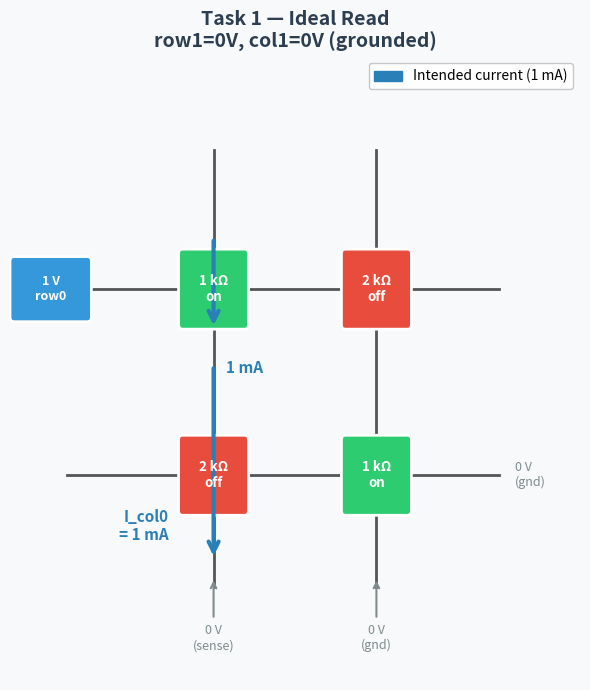

The matplotlib source for this figure: (Note: this script raises an exception after producing the figure.)
"""Generate CMAN sneak path diagrams — ideal read vs sneak path."""
import matplotlib
matplotlib.use('Agg')
import matplotlib.pyplot as plt
import matplotlib.patches as mpatches
from matplotlib.patches import FancyArrowPatch, FancyBboxPatch
import matplotlib.patheffects as pe

def draw_crossbar(ax, title,
                  row1_grounded=True, col1_grounded=True,
                  show_sneak=False):
    """Draw the 2x2 resistive crossbar with current flow annotations."""
    ax.set_xlim(-1.5, 5.5)
    ax.set_ylim(-2.2, 4.5)
    ax.set_facecolor('#F8F9FA')
    ax.axis('off')

    # ── grid positions ──────────────────────────────────────
    # cols at x=1, x=3  /  rows at y=2, y=0
    COL0_X, COL1_X = 1.0, 3.0
    ROW0_Y, ROW1_Y = 2.0, 0.0

    # ── draw column wires ────────────────────────────────────
    for x in [COL0_X, COL1_X]:
        ax.plot([x, x], [-1.2, 3.5], color='#555', lw=2, zorder=1)

    # ── draw row wires ────────────────────────────────────────
    # row 0 — solid (driven)
    ax.plot([-0.8, 4.5], [ROW0_Y, ROW0_Y], color='#555', lw=2, zorder=1)
    # row 1 — dashed if floating
    ls = '-' if row1_grounded else '--'
    ax.plot([-0.8, 4.5], [ROW1_Y, ROW1_Y], color='#555', lw=2, ls=ls, zorder=1)

    # ── resistor boxes ───────────────────────────────────────
    cells = [
        (COL0_X, ROW0_Y, '1 kΩ\non',  '#2ecc71'),
        (COL1_X, ROW0_Y, '2 kΩ\noff', '#e74c3c'),
        (COL0_X, ROW1_Y, '2 kΩ\noff', '#e74c3c'),
        (COL1_X, ROW1_Y, '1 kΩ\non',  '#2ecc71'),
    ]
    for (cx, cy, lbl, col) in cells:
        r = FancyBboxPatch((cx-0.38, cy-0.38), 0.76, 0.76,
                           boxstyle='round,pad=0.05',
                           fc=col, ec='white', lw=2, zorder=3)
        ax.add_patch(r)
        ax.text(cx, cy, lbl, ha='center', va='center',
                fontsize=9.5, fontweight='bold', color='white', zorder=4)

    # ── voltage source labels ────────────────────────────────
    # V_row0
    ax.annotate('', xy=(-0.5, ROW0_Y), xytext=(-1.2, ROW0_Y),
                arrowprops=dict(arrowstyle='->', color='#2c3e50', lw=2))
    src = FancyBboxPatch((-1.45, ROW0_Y-0.3), 0.9, 0.6,
                         boxstyle='round,pad=0.05', fc='#3498db', ec='white', lw=2, zorder=3)
    ax.add_patch(src)
    ax.text(-1.0, ROW0_Y, '1 V\nrow0', ha='center', va='center',
            fontsize=9, fontweight='bold', color='white', zorder=4)

    # row 1 label
    if row1_grounded:
        ax.text(4.7, ROW1_Y, '0 V\n(gnd)', ha='left', va='center',
                fontsize=9, color='#7f8c8d')
    else:
        box = FancyBboxPatch((4.3, ROW1_Y-0.28), 1.1, 0.56,
                             boxstyle='round,pad=0.05', fc='#f39c12', ec='white', lw=2, zorder=3)
        ax.add_patch(box)
        ax.text(4.85, ROW1_Y, 'float\nrow1', ha='center', va='center',
                fontsize=9, fontweight='bold', color='white', zorder=4)
        if show_sneak:
            ax.text(4.85, ROW1_Y-0.55, '= 0.4 V', ha='center',
                    fontsize=8.5, color='#e67e22', fontstyle='italic')

    # col 0 bottom — sense (0V)
    ax.text(COL0_X, -1.6, '0 V\n(sense)', ha='center', va='top',
            fontsize=9, color='#7f8c8d')
    ax.annotate('', xy=(COL0_X, -1.1), xytext=(COL0_X, -1.55),
                arrowprops=dict(arrowstyle='->', color='#7f8c8d', lw=1.5))

    # col 1 bottom label
    if col1_grounded:
        ax.text(COL1_X, -1.6, '0 V\n(gnd)', ha='center', va='top',
                fontsize=9, color='#7f8c8d')
        ax.annotate('', xy=(COL1_X, -1.1), xytext=(COL1_X, -1.55),
                    arrowprops=dict(arrowstyle='->', color='#7f8c8d', lw=1.5))
    else:
        box2 = FancyBboxPatch((COL1_X-0.55, -2.05), 1.1, 0.56,
                              boxstyle='round,pad=0.05', fc='#f39c12', ec='white', lw=2, zorder=3)
        ax.add_patch(box2)
        ax.text(COL1_X, -1.77, 'float\ncol1', ha='center', va='center',
                fontsize=9, fontweight='bold', color='white', zorder=4)
        if show_sneak:
            ax.text(COL1_X, -2.15, '= 0.6 V', ha='center',
                    fontsize=8.5, color='#e67e22', fontstyle='italic')

    # ── current arrows ────────────────────────────────────────
    INTENDED_COLOR = '#2980b9'
    SNEAK_COLOR    = '#e74c3c'
    AW = dict(arrowstyle='->', lw=3, mutation_scale=18)

    # Intended path: row0 → R[0][0] → col0
    # Arrow down from row0 wire into R[0][0], then down to col0
    ax.annotate('', xy=(COL0_X, ROW0_Y-0.42), xytext=(COL0_X, ROW0_Y+0.55),
                arrowprops=dict(**AW, color=INTENDED_COLOR))
    ax.annotate('', xy=(COL0_X, -0.9), xytext=(COL0_X, ROW0_Y-0.82),
                arrowprops=dict(**AW, color=INTENDED_COLOR))
    ax.text(COL0_X+0.15, 1.1, '1 mA', color=INTENDED_COLOR,
            fontsize=11, fontweight='bold')

    # Sneak path arrows
    if show_sneak:
        # row0 → R[0][1] (right along row 0, then down into R[0][1])
        ax.annotate('', xy=(COL1_X, ROW0_Y+0.55), xytext=(COL0_X+0.6, ROW0_Y+0.55),
                    arrowprops=dict(**AW, color=SNEAK_COLOR))
        ax.annotate('', xy=(COL1_X, ROW0_Y-0.42), xytext=(COL1_X, ROW0_Y+0.55),
                    arrowprops=dict(**AW, color=SNEAK_COLOR))
        # col1 → R[1][1] (down col1 wire)
        ax.annotate('', xy=(COL1_X, ROW1_Y+0.42), xytext=(COL1_X, ROW0_Y-0.82),
                    arrowprops=dict(**AW, color=SNEAK_COLOR))
        # R[1][1] → row1 (down into row1)
        ax.annotate('', xy=(COL1_X, ROW1_Y-0.42), xytext=(COL1_X, ROW1_Y+0.42),
                    arrowprops=dict(**AW, color=SNEAK_COLOR))
        # row1 → R[1][0] (left along row1)
        ax.annotate('', xy=(COL0_X+0.6, ROW1_Y-0.55), xytext=(COL1_X-0.6, ROW1_Y-0.55),
                    arrowprops=dict(**AW, color=SNEAK_COLOR))
        ax.annotate('', xy=(COL0_X, ROW1_Y-0.42), xytext=(COL0_X+0.6, ROW1_Y-0.55),
                    arrowprops=dict(**AW, color=SNEAK_COLOR))
        # R[1][0] → col0
        ax.annotate('', xy=(COL0_X, -0.9), xytext=(COL0_X, ROW1_Y-0.82),
                    arrowprops=dict(**AW, color=SNEAK_COLOR))

        ax.text(COL1_X+0.15, 1.1, '0.2 mA', color=SNEAK_COLOR,
                fontsize=11, fontweight='bold')
        ax.text(COL1_X+0.15, 0.7, '(sneak)', color=SNEAK_COLOR,
                fontsize=9)

        # total at col0
        ax.text(COL0_X-0.55, -0.7, 'I_col0\n= 1.2 mA', color='#8e44ad',
                fontsize=11, fontweight='bold', ha='right')

    else:
        ax.text(COL0_X-0.55, -0.7, 'I_col0\n= 1 mA', color=INTENDED_COLOR,
                fontsize=11, fontweight='bold', ha='right')

    # ── legend ───────────────────────────────────────────────
    handles = [mpatches.Patch(color=INTENDED_COLOR, label='Intended current (1 mA)')]
    if show_sneak:
        handles.append(mpatches.Patch(color=SNEAK_COLOR, label='Sneak path (0.2 mA)'))
    ax.legend(handles=handles, loc='upper right', fontsize=10,
              framealpha=0.9, edgecolor='#bdc3c7')

    ax.set_title(title, fontsize=14, fontweight='bold', color='#2c3e50', pad=6)


# ── Figure 1: Ideal read ─────────────────────────────────────
fig1, ax1 = plt.subplots(figsize=(6, 7))
fig1.patch.set_facecolor('#F8F9FA')
draw_crossbar(ax1,
              'Task 1 — Ideal Read\nrow1=0V, col1=0V (grounded)',
              row1_grounded=True, col1_grounded=True,
              show_sneak=False)
plt.tight_layout()
plt.savefig('/home/bao/ECE410-HW4AI/codefest/cf06/cman_ideal.png',
            dpi=150, bbox_inches='tight')
plt.close()
print('saved cman_ideal.png')

# ── Figure 2: Sneak path ─────────────────────────────────────
fig2, ax2 = plt.subplots(figsize=(6, 7))
fig2.patch.set_facecolor('#F8F9FA')
draw_crossbar(ax2,
              'Task 2 — Sneak Path Read\nrow1=float, col1=float',
              row1_grounded=False, col1_grounded=False,
              show_sneak=True)
plt.tight_layout()
plt.savefig('/home/bao/ECE410-HW4AI/codefest/cf06/cman_sneak.png',
            dpi=150, bbox_inches='tight')
plt.close()
print('saved cman_sneak.png')


# ── Equivalent circuit diagrams ──────────────────────────────

def draw_resistor(ax, x0, y0, x1, y1, label, color='#2c3e50'):
    """Draw a resistor as a labeled rectangle between two points."""
    mx, my = (x0+x1)/2, (y0+y1)/2
    is_horiz = abs(x1-x0) > abs(y1-y0)

    # wire segments to resistor box
    if is_horiz:
        ax.plot([x0, mx-0.55], [y0, y0], color='#444', lw=2)
        ax.plot([mx+0.55, x1], [y1, y1], color='#444', lw=2)
        r = FancyBboxPatch((mx-0.55, my-0.22), 1.1, 0.44,
                           boxstyle='round,pad=0.04', fc='#ecf0f1',
                           ec=color, lw=2.5, zorder=3)
    else:
        ax.plot([x0, x0], [y0, my-0.3], color='#444', lw=2)
        ax.plot([x1, x1], [my+0.3, y1], color='#444', lw=2)
        r = FancyBboxPatch((mx-0.45, my-0.3), 0.9, 0.6,
                           boxstyle='round,pad=0.04', fc='#ecf0f1',
                           ec=color, lw=2.5, zorder=3)

    ax.add_patch(r)
    ax.text(mx, my, label, ha='center', va='center',
            fontsize=9, fontweight='bold', color=color, zorder=4)

def gnd(ax, x, y):
    """Draw a ground symbol."""
    ax.plot([x, x], [y, y-0.25], color='#555', lw=2)
    for i, w in enumerate([0.35, 0.22, 0.1]):
        ax.plot([x-w, x+w], [y-0.25-i*0.12, y-0.25-i*0.12], color='#555', lw=2)

def vsrc(ax, x, y, label='1 V'):
    """Draw a voltage source circle."""
    circ = plt.Circle((x, y), 0.32, fc='#3498db', ec='white', lw=2, zorder=3)
    ax.add_patch(circ)
    ax.text(x, y, label, ha='center', va='center',
            fontsize=9, fontweight='bold', color='white', zorder=4)

def node_label(ax, x, y, label, color='#2c3e50', side='left'):
    offset = -0.15 if side == 'left' else 0.15
    ha = 'right' if side == 'left' else 'left'
    ax.text(x+offset, y, label, ha=ha, va='center',
            fontsize=9.5, color=color, fontweight='bold')


# ── Task 1 equivalent circuit ─────────────────────────────────
fig, ax = plt.subplots(figsize=(7, 5))
ax.set_xlim(-1, 8); ax.set_ylim(-1.5, 4)
ax.axis('off'); ax.set_facecolor('#F8F9FA')
fig.patch.set_facecolor('#F8F9FA')

BLUE = '#2980b9'
GRAY = '#95a5a6'

# nodes
# row0 node at (1, 3), col0 node at (1, 0.5), gnd at bottom
# Just showing the two parallel paths from row0 to col0

# Top wire (row 0 = 1V)
ax.plot([0.5, 7], [3, 3], color='#444', lw=2)
# Bottom wire (col 0 = 0V sense)
ax.plot([0.5, 7], [0.5, 0.5], color='#444', lw=2)

# Voltage source on left
vsrc(ax, 0.5, 1.75, '1 V')
ax.plot([0.5, 0.5], [0.5, 1.43], color='#444', lw=2)
ax.plot([0.5, 0.5], [2.07, 3.0], color='#444', lw=2)
ax.text(0.1, 1.75, 'V_row0', ha='right', va='center', fontsize=9, color='#3498db', fontweight='bold')

# Path 1: R[0][0] = 1kΩ (active, blue)
draw_resistor(ax, 2.0, 3.0, 2.0, 0.5, 'R[0][0]\n1 kΩ', color=BLUE)
ax.annotate('', xy=(2.0, 1.4), xytext=(2.0, 1.9),
            arrowprops=dict(arrowstyle='->', color=BLUE, lw=2.5, mutation_scale=16))
ax.text(2.35, 1.65, '1 mA', color=BLUE, fontsize=10, fontweight='bold')

# Path 2: R[1][0] = 2kΩ (no current, gray)
draw_resistor(ax, 4.0, 3.0, 4.0, 0.5, 'R[1][0]\n2 kΩ', color=GRAY)
ax.text(4.4, 1.65, '0 mA', color=GRAY, fontsize=10)
ax.text(3.3, -0.3, 'row1 = 0V\n→ no ΔV across R[1][0]', ha='center',
        fontsize=8.5, color=GRAY, style='italic')

# Path 3: R[0][1] = 2kΩ col1 side (no contribution to col0)
draw_resistor(ax, 6.0, 3.0, 6.0, 0.5, 'R[0][1]\n2 kΩ', color=GRAY)
ax.text(6.4, 1.65, '→ col1', color=GRAY, fontsize=9)
ax.text(5.8, -0.3, 'col1 = 0V\n→ no effect on col0', ha='center',
        fontsize=8.5, color=GRAY, style='italic')

# Ground at bottom
gnd(ax, 3.5, 0.5)
ax.text(3.5, -0.05, '0 V  (col0 / sense)', ha='center', fontsize=9, color='#555')

# Node labels
node_label(ax, 1.1, 3.0, 'row0 = 1V', '#2c3e50', 'right')

# Result box
res = FancyBboxPatch((5.5, 2.2), 1.9, 0.7,
                     boxstyle='round,pad=0.08', fc='#2980b9', ec='white', lw=2)
ax.add_patch(res)
ax.text(6.45, 2.55, 'I_col0 = 1 mA', ha='center', va='center',
        fontsize=11, fontweight='bold', color='white')

ax.set_title('Task 1 — Equivalent Circuit (Ideal Read)', fontsize=13,
             fontweight='bold', color='#2c3e50')
plt.tight_layout()
plt.savefig('/home/bao/ECE410-HW4AI/codefest/cf06/cman_equiv_ideal.png',
            dpi=150, bbox_inches='tight')
plt.close()
print('saved cman_equiv_ideal.png')


# ── Task 2 equivalent circuit ─────────────────────────────────
fig, ax = plt.subplots(figsize=(9, 6.5))
ax.set_xlim(-0.5, 10); ax.set_ylim(-1.8, 5.5)
ax.axis('off'); ax.set_facecolor('#F8F9FA')
fig.patch.set_facecolor('#F8F9FA')

RED  = '#e74c3c'
BLUE = '#2980b9'
PURP = '#8e44ad'

# ── Main rail wires ──
# row0 top rail  y=4.5
# col0 bottom    y=0.5
ax.plot([0.5, 9.5], [4.5, 4.5], color='#444', lw=2)   # row0 top
ax.plot([0.5, 2.5], [0.5, 0.5], color='#444', lw=2)   # col0 bottom left
ax.plot([7.5, 9.5], [0.5, 0.5], color='#444', lw=2)   # col0 bottom right (join)

# Voltage source
vsrc(ax, 0.5, 2.5, '1 V')
ax.plot([0.5, 0.5], [0.5, 2.18], color='#444', lw=2)
ax.plot([0.5, 0.5], [2.82, 4.5], color='#444', lw=2)
ax.text(0.08, 2.5, 'V_row0', ha='right', va='center', fontsize=9,
        color='#3498db', fontweight='bold')

# ── Path 1: Direct  row0 → R[0][0] → col0 (blue) ──
draw_resistor(ax, 2.0, 4.5, 2.0, 0.5, 'R[0][0]\n1 kΩ', color=BLUE)
ax.annotate('', xy=(2.0, 2.2), xytext=(2.0, 2.8),
            arrowprops=dict(arrowstyle='->', color=BLUE, lw=2.5, mutation_scale=16))
ax.text(2.35, 2.5, '1 mA', color=BLUE, fontsize=10.5, fontweight='bold')

# ── Sneak path: row0 → R[0][1] → col1 → R[1][1] → row1 → R[1][0] → col0 ──
# R[0][1] vertical  x=5  top to mid-col1 node
SNEAK_Y_COL1 = 3.0   # col1 floating node y
SNEAK_Y_ROW1 = 1.8   # row1 floating node y

# wire: row0 rail to R[0][1] top
ax.plot([5.0, 5.0], [4.5, 4.5], color='#444', lw=1.5)
draw_resistor(ax, 5.0, 4.5, 5.0, SNEAK_Y_COL1, 'R[0][1]\n2 kΩ', color=RED)
ax.annotate('', xy=(5.0, 3.7), xytext=(5.0, 4.1),
            arrowprops=dict(arrowstyle='->', color=RED, lw=2.5, mutation_scale=14))

# col1 floating node
circ1 = plt.Circle((5.0, SNEAK_Y_COL1), 0.12, fc=RED, zorder=5)
ax.add_patch(circ1)
ax.text(5.55, SNEAK_Y_COL1, 'V_col1\n= 0.6 V', ha='left', va='center',
        fontsize=9.5, color=RED, fontweight='bold')

# R[1][1] below col1 node
draw_resistor(ax, 5.0, SNEAK_Y_COL1, 5.0, SNEAK_Y_ROW1, 'R[1][1]\n1 kΩ', color=RED)
ax.annotate('', xy=(5.0, 2.3), xytext=(5.0, 2.7),
            arrowprops=dict(arrowstyle='->', color=RED, lw=2.5, mutation_scale=14))

# row1 floating node
circ2 = plt.Circle((5.0, SNEAK_Y_ROW1), 0.12, fc=RED, zorder=5)
ax.add_patch(circ2)
ax.text(5.55, SNEAK_Y_ROW1, 'V_row1\n= 0.4 V', ha='left', va='center',
        fontsize=9.5, color=RED, fontweight='bold')

# wire from row1 node left to R[1][0]
ax.plot([3.5, 5.0], [SNEAK_Y_ROW1, SNEAK_Y_ROW1], color='#444', lw=1.5)
draw_resistor(ax, 3.5, SNEAK_Y_ROW1, 1.5, SNEAK_Y_ROW1, 'R[1][0]  2 kΩ', color=RED)
ax.annotate('', xy=(2.1, SNEAK_Y_ROW1), xytext=(2.7, SNEAK_Y_ROW1),
            arrowprops=dict(arrowstyle='->', color=RED, lw=2.5, mutation_scale=14))
ax.text(2.4, SNEAK_Y_ROW1+0.2, '0.2 mA', color=RED, fontsize=10, fontweight='bold', ha='center')

# wire down from R[1][0] to col0 bottom rail
ax.plot([1.5, 1.5], [SNEAK_Y_ROW1, 0.5], color='#444', lw=1.5)

# sneak label
ax.text(3.0, 0.1, '← sneak path', ha='center', fontsize=9.5,
        color=RED, style='italic', fontweight='bold')

# Ground
gnd(ax, 2.0, 0.5)
ax.text(2.0, -0.1, '0 V  (col0 / sense)', ha='center', fontsize=9, color='#555')

# Labels
ax.text(1.0, 4.7, 'row0 = 1 V', fontsize=9.5, color='#3498db', fontweight='bold')

# current labels with arrows for clarity
ax.text(5.15, 3.9, '0.2 mA', color=RED, fontsize=10, fontweight='bold')

# Result box
res = FancyBboxPatch((6.8, 3.6), 2.6, 1.6,
                     boxstyle='round,pad=0.1', fc=PURP, ec='white', lw=2.5)
ax.add_patch(res)
ax.text(8.1, 4.6, 'I_col0', ha='center', va='center',
        fontsize=12, fontweight='bold', color='white')
ax.text(8.1, 4.15, '= 1 + 0.2', ha='center', va='center',
        fontsize=11, color='#ddd')
ax.text(8.1, 3.75, '= 1.2 mA', ha='center', va='center',
        fontsize=13, fontweight='bold', color='white')

ax.set_title('Task 2 — Equivalent Circuit (Sneak Path)', fontsize=13,
             fontweight='bold', color='#2c3e50')
plt.tight_layout()
plt.savefig('/home/bao/ECE410-HW4AI/codefest/cf06/cman_equiv_sneak.png',
            dpi=150, bbox_inches='tight')
plt.close()
print('saved cman_equiv_sneak.png')
